Run: headless pygame with SDL's dummy video driver; simulated clock (each Clock.tick advances the game by its frame time, no real sleeping); random seed 0; keys injected as events and as key.get_pressed() state; no mouse input.
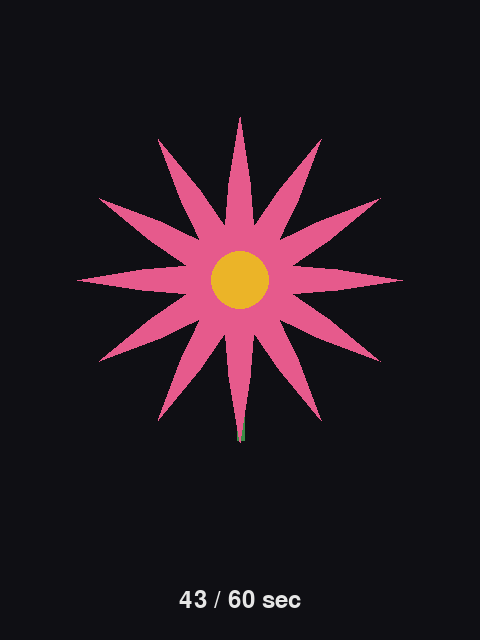
Frame 1 of 4 · flips 1–60 · no input
Frame 2 of 4 · flips 61–180 · tapped SPACE, RETURN · held RIGHT (→), D · screen unchanged from frame 1, image omitted
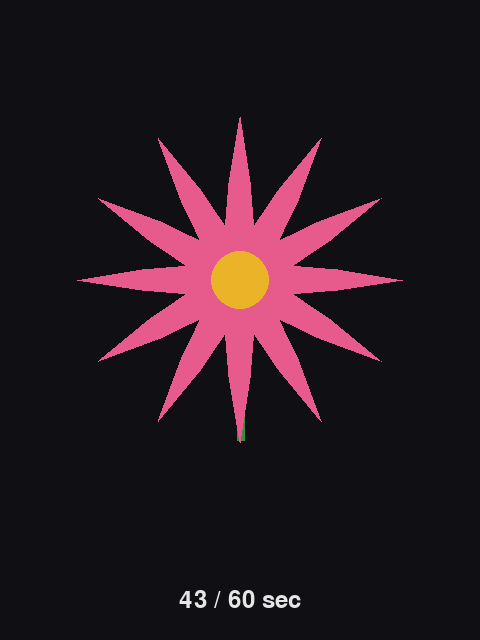
Frame 3 of 4 · flips 181–300 · held DOWN (↓), S
Frame 4 of 4 · flips 301–420 · held LEFT (←), A, UP (↑), W · screen unchanged from frame 3, image omitted

The pygame program that drew these frames:

#!/usr/bin/env python3
"""
flower_clock_seconds.py

Seconds portion of a Flower Clock, built for display on a Raspberry Pi.
Ported (best-effort, from the described logic) from the p5.js sketch at
https://github.com/khanlamiah019/the_flower_clock

Behavior:
    - A flower blooms (petals grow from the center outward) over the course
      of each 60-second minute.
    - At :00 the flower is fully closed (petal length ~ 0).
    - At :59 the flower is at full bloom (petal length = max).
    - The instant the minute rolls over (:00 again), the flower resets and
      starts blooming from scratch.

NOTE: This is a best-effort port. I could not fetch the actual contents of
your sketch.js (small/private repos aren't crawlable), so the exact petal
shape, count, colors, and easing curve here are my own interpretation of
"flower blooms over each second, restarts at 60". If you paste your real
sketch.js code, I can make this an exact 1:1 port.

Setup on the Raspberry Pi:
    sudo apt update
    sudo apt install python3-pip
    pip3 install pygame

Run:
    python3 flower_clock_seconds.py            # windowed
    python3 flower_clock_seconds.py --fullscreen   # fullscreen on the Pi display

Press ESC or close the window to quit.
"""

import sys
import math
import time
import argparse
import pygame


# ---------------------------------------------------------------- settings
NUM_PETALS = 12            # number of petals around the center
MAX_PETAL_LEN = 180        # px, length of a fully bloomed petal
PETAL_WIDTH = 40           # px, widest part of a fully bloomed petal
STEM_LEN = 160             # px
BG_COLOR = (15, 15, 20)
STEM_COLOR = (60, 140, 70)
CENTER_COLOR = (235, 180, 40)
PETAL_COLOR = (230, 90, 140)
TEXT_COLOR = (230, 230, 230)
FPS = 30


def bloom_progress(now=None):
    """
    Returns (seconds_elapsed_float, progress) for the CURRENT minute.
    seconds_elapsed_float includes the fractional second so the bloom grows
    smoothly instead of jumping once per second. progress is 0.0 at :00 and
    approaches 1.0 near :59.999.
    """
    now = now if now is not None else time.time()
    local = time.localtime(now)
    frac = now - math.floor(now)
    seconds_elapsed = local.tm_sec + frac
    progress = seconds_elapsed / 60.0
    return seconds_elapsed, progress


def eased(progress):
    """
    Ease linear 0..1 progress into a smooth blooming curve (quick growth
    early, settling into full bloom by the end of the minute) -- similar
    in spirit to the sin-based growth typical of these p5.js flower sketches.
    """
    return math.sin(progress * math.pi / 2)


def draw_flower(surface, cx, cy, progress):
    p = eased(progress)
    petal_len = MAX_PETAL_LEN * p

    # stem
    pygame.draw.line(surface, STEM_COLOR, (cx, cy), (cx, cy + STEM_LEN), 8)

    # petals, arranged radially around the center
    for i in range(NUM_PETALS):
        angle = (2 * math.pi / NUM_PETALS) * i - math.pi / 2
        tip_x = cx + math.cos(angle) * petal_len
        tip_y = cy + math.sin(angle) * petal_len

        perp = angle + math.pi / 2
        half_w = (PETAL_WIDTH / 2) * p  # petals widen as they bloom too

        base1 = (cx + math.cos(perp) * half_w, cy + math.sin(perp) * half_w)
        base2 = (cx - math.cos(perp) * half_w, cy - math.sin(perp) * half_w)

        mid_x = cx + math.cos(angle) * (petal_len * 0.6)
        mid_y = cy + math.sin(angle) * (petal_len * 0.6)
        mid1 = (mid_x + math.cos(perp) * half_w * 0.6,
                mid_y + math.sin(perp) * half_w * 0.6)
        mid2 = (mid_x - math.cos(perp) * half_w * 0.6,
                mid_y - math.sin(perp) * half_w * 0.6)

        if petal_len > 1:
            pygame.draw.polygon(
                surface, PETAL_COLOR,
                [base1, mid1, (tip_x, tip_y), mid2, base2],
            )

    # flower center
    center_r = 20 + 10 * p
    pygame.draw.circle(surface, CENTER_COLOR, (cx, cy), int(center_r))


def main():
    parser = argparse.ArgumentParser()
    parser.add_argument("--fullscreen", action="store_true",
                         help="run fullscreen on the Pi's display")
    parser.add_argument("--width", type=int, default=480)
    parser.add_argument("--height", type=int, default=640)
    args = parser.parse_args()

    pygame.init()
    pygame.display.set_caption("Flower Clock - Seconds")
    flags = pygame.FULLSCREEN if args.fullscreen else 0
    screen = pygame.display.set_mode((args.width, args.height), flags)
    clock = pygame.time.Clock()
    font = pygame.font.SysFont(None, 36)

    w, h = screen.get_size()
    cx, cy = w // 2, h // 2 - 40

    running = True
    while running:
        for event in pygame.event.get():
            if event.type == pygame.QUIT:
                running = False
            elif event.type == pygame.KEYDOWN and event.key == pygame.K_ESCAPE:
                running = False

        seconds_elapsed, progress = bloom_progress()

        screen.fill(BG_COLOR)
        draw_flower(screen, cx, cy, progress)

        label = font.render(f"{int(seconds_elapsed):02d} / 60 sec", True, TEXT_COLOR)
        screen.blit(label, label.get_rect(center=(w // 2, h - 40)))

        pygame.display.flip()
        clock.tick(FPS)

    pygame.quit()
    sys.exit()


if __name__ == "__main__":
    main()
